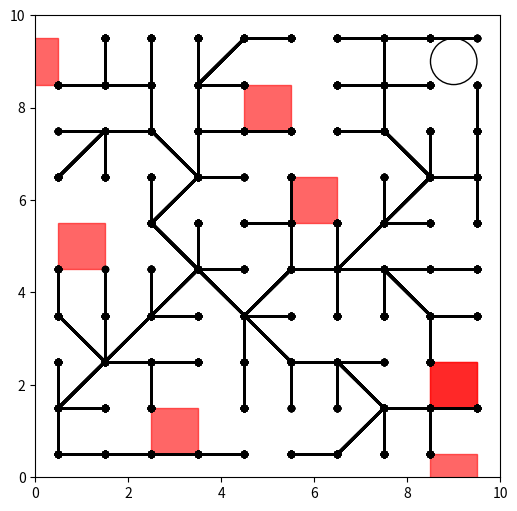

Write the Python code that produced this figure.
# To run this code you can input your desired number of obstacles to be randomly generated at line 128 (num_obs). The number of RRT loops (n) can be specified
# at line 139. 
import random
import math
import networkx as nx
import matplotlib.pyplot as plt
from matplotlib.patches import Rectangle
from matplotlib.patches import Circle
import time
import statistics

#calculate index for flattened 2d grid list
def index(p):
    (x,y) = p
    return 10*int(y)+int(x)

#euclidean distance between two points
def distance(pos1,pos2):
    return math.sqrt((pos2[0]-pos1[0])**2+(pos2[1]-pos1[1])**2)

def sign(n):
    return (n > 0) - (n < 0)

#function for determining which grid cells are covered by line segment connecting two points.
#Inspired by Fast Voxel Traversal Algorithm by Woo
def traversed(A,B):
    (xA, yA) = A
    (xB, yB) = B
    dx = xB - xA
    dy = yB - yA
    (sx, sy) = (sign(dx), sign(dy)) #indicating whether X and Y are incremented or decremented as the edge crosses cell boundaries

    cellA = (math.floor(xA),math.floor(yA))
    cellB = (math.floor(xB),math.floor(yB))
    (x, y) = cellA #starting grid cell
    traversed = [cellA] #first cell added to traversed list is the cell containing point A

    # Compute tDeltaX and tDeltaY in units of t
    #indicates how far along the ray we must move (in units of t) for the horizontal component of such a movement to equal the width of a voxel
    tDeltaX = abs(1 / dx) if dx != 0 else float('inf')
    tDeltaY = abs(1 / dy) if dy != 0 else float('inf')

    #tMax is value of t at which the ray crosses the first vertical voxel boundary
    if dx != 0:
        tMaxX = (x + sx - xA) / dx
    else:
        tMaxX = float('inf')  # Never crosses a vertical boundary

    if dy != 0:
        tMaxY = (y + sy - yA) / dy
    else:
        tMaxY = float('inf')  # Never crosses a horizontal boundary

    while (x,y) != cellB:

        if tMaxX < tMaxY:
            tMaxX = tMaxX + tDeltaX
            x += sx
        else:
            tMaxY= tMaxY + tDeltaY
            y += sy

        # BOUNDARY CHECK: Ensure x and y stay in the grid
        if x < 0 or x > 9 or y < 0 or y > 9:
            break  # Stop if outside grid bounds

        traversed.append( (x,y) )

    return traversed

#nearest vertex
def nearest_vertex(graph,point):
    return min(graph.nodes, key=lambda node: distance(point,node))
    # print("Nearest vertex function called with:", point)
    # for node in graph.nodes:
    #     print("Checking node:", node)
    # return min(graph.nodes, key=lambda node: distance(point, node))

#steer function finds point z that minimizes ||z-x_rand|| while remaining within epsilon from x_nearest
def steer(x_nearest,x_rand,epsilon,start_cell,c_free):
    min_d = float('inf')
    z = ()
    for p in c_free:
        if p != start_cell:
            p = (p[0]+0.5, p[1]+0.5)
            d_epsilon = distance(p, x_nearest)
            d_p_to_pos2 = distance(p, x_rand)
            if d_p_to_pos2 < min_d:
                if d_epsilon < epsilon:
                    min_d = d_p_to_pos2
                    z = p
    return z

#function that checks whether or not the line segment connecting two points is obstacle free.
def obstacleFree(p1,p2,c_free):
    covered_cells = traversed(p1,p2)
    for cell in covered_cells:
        if cell not in c_free:
            return False
    return True
        

##############  RRT Algorithm ####################
def RRT(n, c_free, graph, epsilon, init_robot_cell, goal_pos, goal_rad):
    for i in range(n):
        x_rand_cell = random.sample(c_free, 1)[0]
        x_rand_pt = (x_rand_cell[0]+0.5,x_rand_cell[1]+0.5)
        x_nearest = nearest_vertex(graph,x_rand_pt)
        x_new = steer(x_nearest, x_rand_pt, epsilon, init_robot_cell, c_free)
        if obstacleFree(x_nearest,x_rand_pt,c_free):
            graph.add_node(x_new)
            graph.add_edge(x_nearest,x_new)
        if distance(x_new,goal_pos)<=math.sqrt(goal_rad**2+goal_rad**2):
            break

# OBSTACLE FUNCTION
def obstacle_generator(num_obs, random_bool, grid):
    obstacle_positions = []
    if random_bool == True:
        for i in range(num_obs):
            obstacle_positions.append(random.sample(grid, 1)[0])
        return obstacle_positions
    elif num_obs == 1:
        obstacle_positions.append((5,5))
        return obstacle_positions
    else:
        print("obstacle generator only generates one object non randomly at position (5,5). Please enter num_obs = 1 for non random generation")




# RRT PARAMETERS

#init grid
y_range = x_range = 10
# Create 10x10 grid using list comprehension
grid = [(x, y) for y in range(y_range) for x in range(x_range)]

#OBSTACLE
obs_positions = obstacle_generator(8,True,grid)

#init c_free by removing obstacle from grid
# Initialize c_free by excluding obstacle positions from grid
c_free = [cell for cell in grid if cell not in obs_positions]

n = 50
epsilon = 1.5
init_robot_cell = (0,0)
init_robot_pos = (0.5, 0.5)
goal_pos = (9,9)
goal_rad = 0.5
graph = nx.Graph()
graph.add_node(init_robot_pos)


######  RUNTIMES AND FIGURES
fig = plt.figure(figsize=(6,6))
ax = fig.add_subplot(111)
plt.xlim(0,10)
plt.ylim(0,10)

# Plot obstacles
for obs_p in obs_positions:
    obstacle_center = (obs_p[0]- 0.5, obs_p[1] - 0.5)
    obstacle = Rectangle(obstacle_center, 1, 1, color='red', alpha=0.6)
    ax.add_patch(obstacle)

#plot goal
goal = Circle((9,9),0.5,fill=False)
ax.add_patch(goal)


runtimes = []
for _ in range(20):
    start = time.time()
    RRT(n, c_free, graph, epsilon, init_robot_cell, goal_pos, goal_rad)
    end = time.time()
    runtime = end - start  # Calculate the runtime
    runtimes.append(runtime)  # Store the runtime

    ########  PLOTTING
    #plot nodes
    x_nodes, y_nodes = zip(*graph.nodes)
    plt.scatter(x_nodes, y_nodes, color='black', s = 20)

    #plot edges
    for edge in graph.edges:
        node1, node2 = edge
        x_vals = [node1[0], node2[0]]
        y_vals = [node1[1], node2[1]]
        plt.plot(x_vals, y_vals, 'k-',linewidth=2)
        

plt.show()

avg_runtime = statistics.mean(runtimes)
var_runtime = statistics.variance(runtimes)

print("avg_runtime = " + str(avg_runtime))
print("variance_runtime = " + str(var_runtime))
